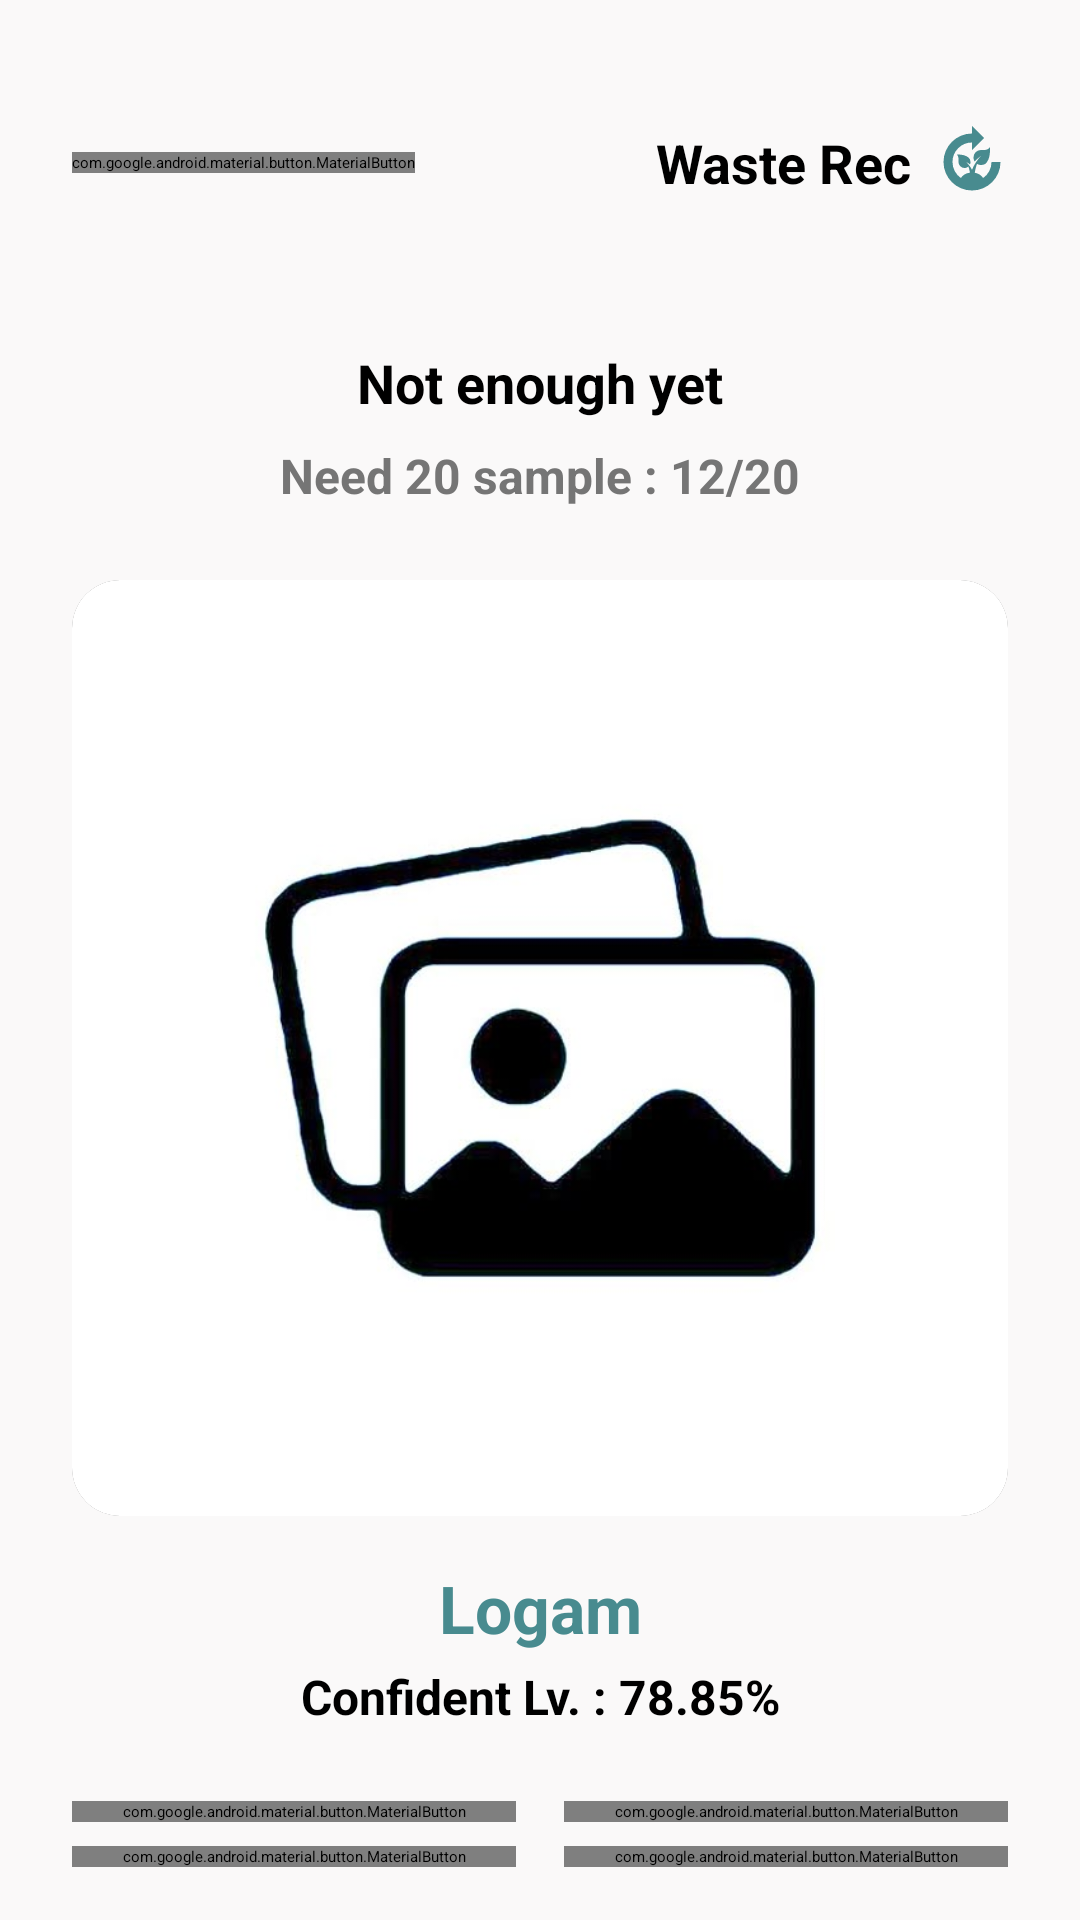

Produce the Android XML layout that renders to this screen, including the resource entries it uses.
<!-- AndroidManifest.xml: application theme Theme.WasteRecognition -->
<!-- res/layout/activity_predict.xml -->
<?xml version="1.0" encoding="utf-8"?>
<androidx.constraintlayout.widget.ConstraintLayout xmlns:android="http://schemas.android.com/apk/res/android"
    xmlns:app="http://schemas.android.com/apk/res-auto"
    xmlns:tools="http://schemas.android.com/tools"
    android:id="@+id/main"
    android:layout_width="match_parent"
    android:layout_height="match_parent"
    android:background="@color/app_background"
    android:clipToPadding="false"
    android:padding="24dp"
    tools:context=".PredictActivity">

    <TextView
        android:id="@+id/tv_header"
        android:layout_width="wrap_content"
        android:layout_height="wrap_content"
        android:layout_marginTop="18dp"
        android:drawableRight="@drawable/waste"
        android:drawablePadding="8dp"
        android:text="Waste Rec"
        android:textColor="@color/black"
        android:textSize="18sp"
        android:textStyle="bold"
        android:drawableTint="@color/dark_teal"
        app:layout_constraintEnd_toEndOf="@id/card_image"
        app:layout_constraintTop_toTopOf="parent" />

    <com.google.android.material.button.MaterialButton
        android:id="@+id/btn_temp_go_to_training"
        android:layout_width="wrap_content"
        android:layout_height="wrap_content"
        android:text="Next"
        android:textAllCaps="false"
        android:textSize="16sp"
        app:backgroundTint="@color/medium_teal"
        app:cornerRadius="8dp"
        app:layout_constraintStart_toStartOf="@id/card_image"
        app:layout_constraintTop_toTopOf="@id/tv_header"
        app:layout_constraintBottom_toBottomOf="@id/tv_header" />


    <View
        android:id="@+id/header_divider"
        android:layout_width="0dp"
        android:layout_height="1dp"
        android:layout_marginStart="-24dp"
        android:layout_marginTop="16dp"
        android:layout_marginEnd="-24dp"
        android:background="@color/divider_gray"
        app:layout_constraintEnd_toEndOf="parent"
        app:layout_constraintStart_toStartOf="parent"
        app:layout_constraintTop_toBottomOf="@id/tv_header" />

    <TextView
        android:id="@+id/tv_training_info"
        android:layout_width="wrap_content"
        android:layout_height="wrap_content"
        android:layout_marginTop="32dp"
        android:text="Not enough yet"
        android:textColor="@color/black"
        android:textSize="18sp"
        android:textStyle="bold"
        app:layout_constraintEnd_toEndOf="parent"
        app:layout_constraintStart_toStartOf="parent"
        app:layout_constraintTop_toBottomOf="@id/header_divider" />

    <TextView
        android:id="@+id/tv_sample_count"
        android:layout_width="wrap_content"
        android:layout_height="wrap_content"
        android:layout_marginTop="8dp"
        android:text="Need 20 sample : 12/20"
        android:textColor="@color/text_secondary"
        android:textSize="16sp"
        android:textStyle="bold"
        app:layout_constraintEnd_toEndOf="parent"
        app:layout_constraintStart_toStartOf="parent"
        app:layout_constraintTop_toBottomOf="@id/tv_training_info" />

    <androidx.cardview.widget.CardView
        android:id="@+id/card_image"
        android:layout_width="0dp"
        android:layout_height="0dp"
        android:layout_marginTop="24dp"
        app:cardCornerRadius="16dp"
        app:cardElevation="4dp"
        app:layout_constraintDimensionRatio="1:1"
        app:layout_constraintEnd_toEndOf="parent"
        app:layout_constraintStart_toStartOf="parent"
        app:layout_constraintTop_toBottomOf="@id/tv_sample_count">

        <ImageView
            android:id="@+id/iv_waste_image"
            android:layout_width="match_parent"
            android:layout_height="match_parent"
            android:scaleType="centerCrop"
            android:src="@drawable/pict"
            tools:ignore="ContentDescription" />
    </androidx.cardview.widget.CardView>


    <TextView
        android:id="@+id/tv_prediction_result"
        android:layout_width="wrap_content"
        android:layout_height="wrap_content"
        android:layout_marginTop="16dp"
        android:text="Logam"
        android:textColor="@color/dark_teal"
        android:textSize="22sp"
        android:textStyle="bold"
        app:layout_constraintEnd_toEndOf="parent"
        app:layout_constraintStart_toStartOf="parent"
        app:layout_constraintTop_toBottomOf="@id/card_image" />

    <TextView
        android:id="@+id/tv_confidence_level"
        android:layout_width="wrap_content"
        android:layout_height="wrap_content"
        android:layout_marginTop="4dp"
        android:text="Confident Lv. : 78.85%"
        android:textColor="@color/black"
        android:textSize="16sp"
        android:textStyle="bold"
        app:layout_constraintEnd_toEndOf="parent"
        app:layout_constraintStart_toStartOf="parent"
        app:layout_constraintTop_toBottomOf="@id/tv_prediction_result" />

    <com.google.android.material.button.MaterialButton
        android:id="@+id/btn_input"
        android:layout_width="0dp"
        android:layout_height="wrap_content"
        android:layout_marginTop="24dp"
        android:layout_marginEnd="8dp"
        android:text="Input"
        android:textSize="16sp"
        android:textAllCaps="false"
        android:textColor="@color/text_primary"
        android:textStyle="bold"
        app:backgroundTint="@color/card_background"
        app:cornerRadius="8dp"
        app:layout_constraintEnd_toStartOf="@+id/btn_predict"
        app:layout_constraintStart_toStartOf="@id/card_image"
        app:layout_constraintTop_toBottomOf="@id/tv_confidence_level" />

    <com.google.android.material.button.MaterialButton
        android:id="@+id/btn_predict"
        android:layout_width="0dp"
        android:layout_height="wrap_content"
        android:layout_marginStart="8dp"
        android:text="Predict"
        android:textSize="16sp"
        android:textAllCaps="false"
        android:textColor="@color/text_primary"
        android:textStyle="bold"
        app:backgroundTint="@color/card_background"
        app:cornerRadius="8dp"
        app:layout_constraintEnd_toEndOf="@id/card_image"
        app:layout_constraintStart_toEndOf="@id/btn_input"
        app:layout_constraintTop_toTopOf="@id/btn_input" />

    <com.google.android.material.button.MaterialButton
        android:id="@+id/btn_correct"
        android:layout_width="0dp"
        android:layout_height="wrap_content"
        android:layout_marginTop="8dp"
        android:layout_marginEnd="8dp"
        android:text="Correct"
        android:textSize="16sp"
        android:textAllCaps="false"
        android:textColor="@color/white"
        android:textStyle="bold"
        app:backgroundTint="@color/medium_teal"
        app:cornerRadius="8dp"
        app:layout_constraintEnd_toStartOf="@+id/btn_wrong"
        app:layout_constraintStart_toStartOf="@id/card_image"
        app:layout_constraintTop_toBottomOf="@id/btn_input" />

    <com.google.android.material.button.MaterialButton
        android:id="@+id/btn_wrong"
        android:layout_width="0dp"
        android:layout_height="wrap_content"
        android:layout_marginStart="8dp"
        android:text="Wrong"
        android:textSize="16sp"
        android:textAllCaps="false"
        android:textColor="@color/white"
        android:textStyle="bold"
        app:backgroundTint="@color/button_red_soft"
        app:cornerRadius="8dp"
        app:layout_constraintEnd_toEndOf="@id/card_image"
        app:layout_constraintStart_toEndOf="@id/btn_correct"
        app:layout_constraintTop_toTopOf="@id/btn_correct" />

</androidx.constraintlayout.widget.ConstraintLayout>
<!-- resources referenced by this layout -->
<resources>
  <color name="app_background">#FAF9F9</color>
  <color name="black">#FF000000</color>
  <color name="button_red_soft">#E57373</color>
  <color name="card_background">#F0F0F0</color>
  <color name="dark_teal">#488B8F</color>
  <color name="medium_teal">#5EA3A3</color>
  <color name="text_primary">#212121</color>
  <color name="text_secondary">#757575</color>
  <color name="white">#FFFFFFFF</color>
  <!-- drawable pict: jpg bitmap (drawable, 16789 bytes) -->
  <!-- drawable waste (drawable) -->
  <vector xmlns:android="http://schemas.android.com/apk/res/android" android:height="24dp" android:tint="#000000" android:viewportHeight="960" android:viewportWidth="960" android:width="24dp">
        
      <path android:fillColor="@android:color/white" android:pathData="M480,860Q401,860 332,830Q263,800 211.5,748.5Q160,697 130,628Q100,559 100,480Q100,401 130,332Q160,263 211.5,211.5Q263,160 332,130Q401,100 480,100L480,0L640,160L480,320L480,220Q372,220 296,296Q220,372 220,480Q220,546 250.5,602.5Q281,659 332,694Q348,666 379.5,646.5Q411,627 452,622Q449,601 444,580Q439,559 432,541Q421,550 408,555Q395,560 380,560Q347,560 323.5,536.5Q300,513 300,480L300,440Q300,423 294.5,408Q289,393 280,380Q330,379 369,389Q403,398 431,418.5Q459,439 460,480Q460,489 458.5,496.5Q457,504 453,512Q440,502 427,494Q414,486 400,480Q417,493 439,520Q461,547 480,584Q500,535 530,487.5Q560,440 600,400Q577,416 556,434Q535,452 515,472Q508,461 504,447.5Q500,434 500,420Q500,378 529,349Q558,320 600,320L640,320Q663,320 678,314Q693,308 703,300Q714,291 720,280Q724,347 713,400Q704,445 679,482.5Q654,520 600,520Q585,520 571.5,516Q558,512 547,505Q540,524 531,555.5Q522,587 517,623Q555,630 584,649Q613,668 628,694Q679,659 709.5,603Q740,547 740,480L860,480Q860,559 830,628Q800,697 748.5,748.5Q697,800 628,830Q559,860 480,860Z"/>
      
  </vector>
</resources>
